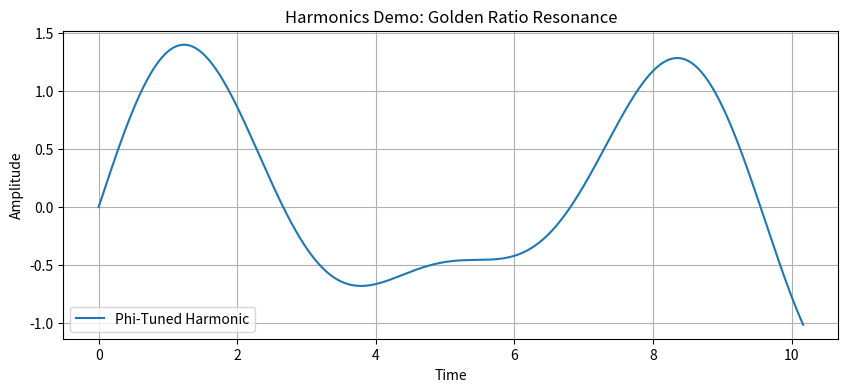

Source code (Python):
import numpy as np
import matplotlib.pyplot as plt

# Golden Phi constant
phi = (1 + np.sqrt(5)) / 2

# Generate phi-tuned harmonic wave
t = np.linspace(0, 2 * np.pi * phi, 1000)
wave = np.sin(t) + 0.5 * np.sin(phi * t)

# Plot resonance sieve
plt.figure(figsize=(10, 4))
plt.plot(t, wave, label='Phi-Tuned Harmonic')
plt.title('Harmonics Demo: Golden Ratio Resonance')
plt.xlabel('Time')
plt.ylabel('Amplitude')
plt.legend()
plt.grid(True)
plt.show()
